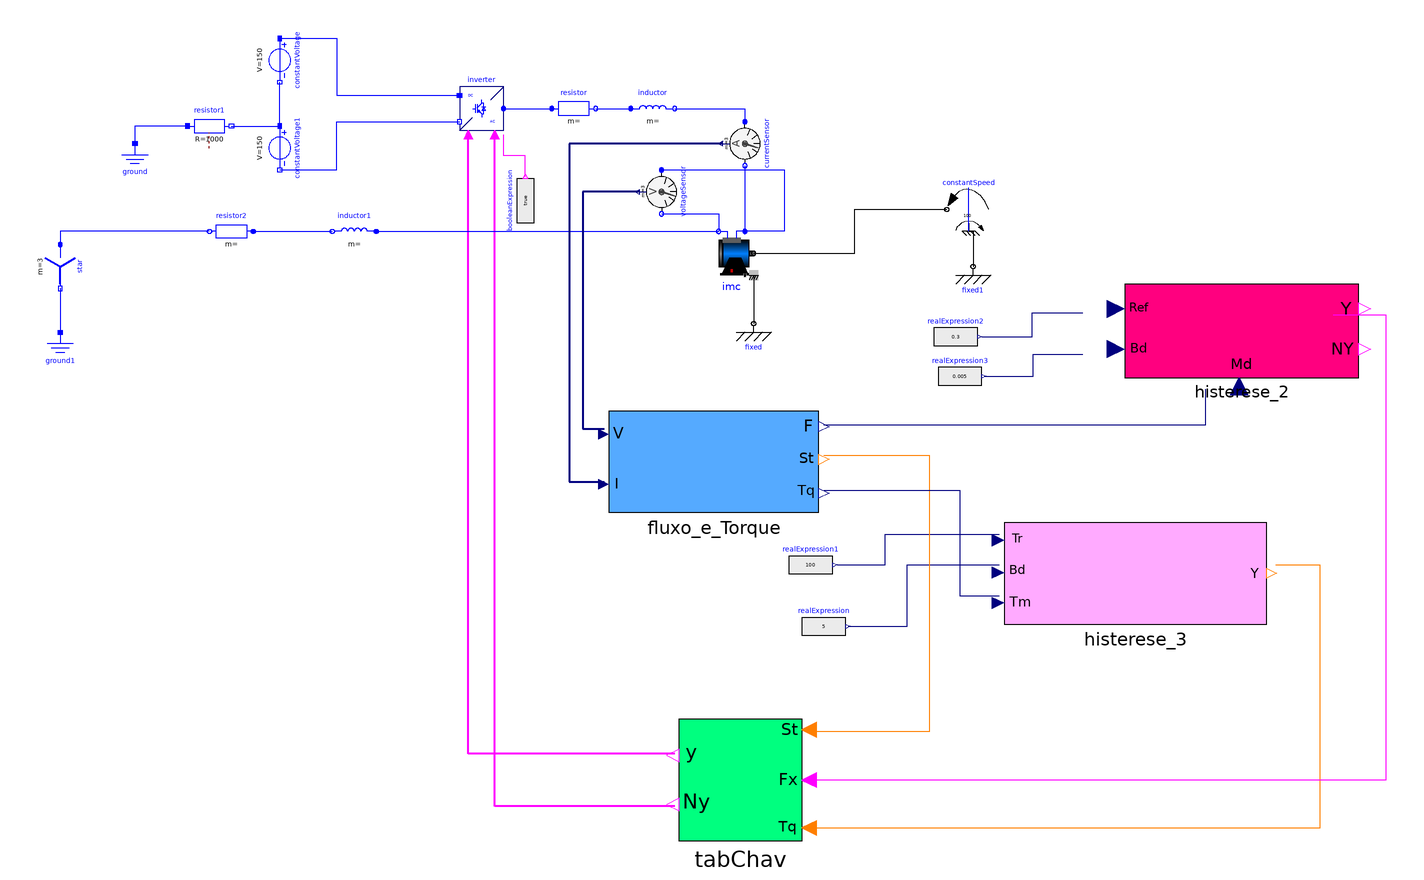

This picture is the connection diagram that the Modelica source below describes through its graphical annotations.

model Modelo3f_25Hz_semcont
  Modelica.Electrical.PowerConverters.DCAC.Polyphase2Level inverter annotation(
    Placement(visible = true, transformation(origin = {-46, 92}, extent = {{-10, -10}, {10, 10}}, rotation = 0)));
  Modelica.Blocks.Sources.BooleanExpression booleanExpression(y = true)  annotation(
    Placement(visible = true, transformation(origin = {-26, 50}, extent = {{-10, -10}, {10, 10}}, rotation = 90)));
  Modelica.Electrical.Polyphase.Basic.Star star annotation(
    Placement(visible = true, transformation(origin = {-238, 20}, extent = {{-10, -10}, {10, 10}}, rotation = -90)));
  Modelica.Electrical.Machines.BasicMachines.InductionMachines.IM_SquirrelCage imc(Jr(start = 0.1170), Js = 0.1170, Lm = 0.1635, Lrsigma = 0.324e-3, Lssigma = 0.324e-3, Lszero = 0.324e-3, Rr = 0.04, Rs = 0.03, TrOperational(displayUnit = "K") = 293.15, TrRef(displayUnit = "K") = 293.15, TsOperational(displayUnit = "K") = 293.15, TsRef(displayUnit = "K") = 293.15, alpha20r = 0, alpha20s = 0, fsNominal = 50, p = 2, phiMechanical(displayUnit = "rad"), useSupport = true, useThermalPort = false, wMechanical(displayUnit = "rad/s"))  annotation(
    Placement(visible = true, transformation(origin = {68, 26}, extent = {{-10, -10}, {10, 10}}, rotation = 0)));
  Modelica.Electrical.Polyphase.Basic.Resistor resistor(R = fill(0.05, 3))  annotation(
    Placement(visible = true, transformation(origin = {-4, 92}, extent = {{-10, -10}, {10, 10}}, rotation = 0)));
  Modelica.Electrical.Polyphase.Basic.Inductor inductor(L = fill(0.15e-3, 3))  annotation(
    Placement(visible = true, transformation(origin = {32, 92}, extent = {{-10, -10}, {10, 10}}, rotation = 0)));
  Modelica.Electrical.Analog.Sources.ConstantVoltage constantVoltage(V = 150)  annotation(
    Placement(visible = true, transformation(origin = {-138, 114}, extent = {{-10, -10}, {10, 10}}, rotation = -90)));
  Modelica.Electrical.Analog.Sources.ConstantVoltage constantVoltage1(V = 150)  annotation(
    Placement(visible = true, transformation(origin = {-138, 74}, extent = {{-10, -10}, {10, 10}}, rotation = -90)));
  Modelica.Electrical.Analog.Basic.Ground ground annotation(
    Placement(visible = true, transformation(origin = {-204, 66}, extent = {{-10, -10}, {10, 10}}, rotation = 0)));
  Modelica.Electrical.Analog.Basic.Ground ground1 annotation(
    Placement(visible = true, transformation(origin = {-238, -20}, extent = {{-10, -10}, {10, 10}}, rotation = 0)));
  Modelica.Mechanics.Rotational.Components.Fixed fixed annotation(
    Placement(visible = true, transformation(origin = {78, -6}, extent = {{-10, -10}, {10, 10}}, rotation = 0)));
  Modelica.Electrical.Analog.Basic.Resistor resistor1(R = 1000)  annotation(
    Placement(visible = true, transformation(origin = {-170, 84}, extent = {{-10, -10}, {10, 10}}, rotation = 0)));
  Modelica.Electrical.Polyphase.Sensors.CurrentSensor currentSensor annotation(
    Placement(visible = true, transformation(origin = {74, 76}, extent = {{-10, -10}, {10, 10}}, rotation = -90)));
  Modelica.Electrical.Polyphase.Sensors.VoltageSensor voltageSensor annotation(
    Placement(visible = true, transformation(origin = {36, 54}, extent = {{-10, -10}, {10, 10}}, rotation = -90)));
  Histerese_2 histerese_2 annotation(
    Placement(visible = true, transformation(origin = {323.269, -6.30454}, extent = {{-76.2689, -24.4061}, {30.5076, 18.3045}}, rotation = 0)));
  Histerese_3 histerese_3 annotation(
    Placement(visible = true, transformation(origin = {249.997, -123.685}, extent = {{-57.8427, -19.2809}, {61.6989, 26.9933}}, rotation = 0)));
  TabChav tabChav annotation(
    Placement(visible = true, transformation(origin = {72, -214}, extent = {{28, -28}, {-28, 28}}, rotation = 0)));
  Modelica.Blocks.Sources.RealExpression realExpression(y = 5)  annotation(
    Placement(visible = true, transformation(origin = {110, -144}, extent = {{-10, -10}, {10, 10}}, rotation = 0)));
  Modelica.Blocks.Sources.RealExpression realExpression2(y = 0.3)  annotation(
    Placement(visible = true, transformation(origin = {170, -12}, extent = {{-10, -10}, {10, 10}}, rotation = 0)));
  Modelica.Blocks.Sources.RealExpression realExpression3(y = 0.005)  annotation(
    Placement(visible = true, transformation(origin = {172, -30}, extent = {{-10, -10}, {10, 10}}, rotation = 0)));
  Modelica.Mechanics.Rotational.Components.Fixed fixed1 annotation(
    Placement(visible = true, transformation(origin = {178, 20}, extent = {{-10, -10}, {10, 10}}, rotation = 0)));
  Modelica.Blocks.Sources.RealExpression realExpression1(y = 100)  annotation(
    Placement(visible = true, transformation(origin = {104, -116}, extent = {{-10, -10}, {10, 10}}, rotation = 0)));
  Modelica.Electrical.Polyphase.Basic.Resistor resistor2(R = fill(0.05, 3))  annotation(
    Placement(visible = true, transformation(origin = {-160, 36}, extent = {{10, -10}, {-10, 10}}, rotation = 0)));
  Modelica.Electrical.Polyphase.Basic.Inductor inductor1(L = fill(0.15e-3, 3))  annotation(
    Placement(visible = true, transformation(origin = {-104, 36}, extent = {{10, -10}, {-10, 10}}, rotation = 0)));
  Modelica.Mechanics.Rotational.Sources.ConstantSpeed constantSpeed(w_fixed = 100)  annotation(
    Placement(visible = true, transformation(origin = {176, 46}, extent = {{10, -10}, {-10, 10}}, rotation = 0)));
  Fluxo_e_Torque fluxo_e_Torque annotation(
    Placement(visible = true, transformation(origin = {58.1458, -80.6094}, extent = {{-46.1458, -11.5365}, {49.6067, 34.6094}}, rotation = 0)));
equation
  connect(constantVoltage1.p, constantVoltage.n) annotation(
    Line(points = {{-138, 84}, {-138, 104}}, color = {0, 0, 255}));
  connect(constantVoltage1.n, inverter.dc_n) annotation(
    Line(points = {{-138, 64}, {-112, 64}, {-112, 86}, {-56, 86}}, color = {0, 0, 255}));
  connect(constantVoltage.p, inverter.dc_p) annotation(
    Line(points = {{-138, 124}, {-112, 124}, {-112, 98}, {-56, 98}}, color = {0, 0, 255}));
  connect(booleanExpression.y, inverter.enable) annotation(
    Line(points = {{-26, 61}, {-26, 70.5}, {-36, 70.5}, {-36, 80}}, color = {255, 0, 255}));
  connect(inverter.ac, resistor.plug_p) annotation(
    Line(points = {{-36, 92}, {-14, 92}}, color = {0, 0, 255}));
  connect(resistor.plug_n, inductor.plug_p) annotation(
    Line(points = {{6, 92}, {22, 92}}, color = {0, 0, 255}));
  connect(star.pin_n, ground1.p) annotation(
    Line(points = {{-238, 10}, {-238, -10}}, color = {0, 0, 255}));
  connect(imc.support, fixed.flange) annotation(
    Line(points = {{78, 16}, {78, -6}}));
  connect(resistor1.n, constantVoltage1.p) annotation(
    Line(points = {{-160, 84}, {-138, 84}}, color = {0, 0, 255}));
  connect(resistor1.p, ground.p) annotation(
    Line(points = {{-180, 84}, {-204, 84}, {-204, 76}}, color = {0, 0, 255}));
  connect(inductor.plug_n, currentSensor.plug_p) annotation(
    Line(points = {{42, 92}, {74, 92}, {74, 86}}, color = {0, 0, 255}));
  connect(currentSensor.plug_n, imc.plug_sp) annotation(
    Line(points = {{74, 66}, {74, 36}}, color = {0, 0, 255}));
  connect(voltageSensor.plug_n, imc.plug_sn) annotation(
    Line(points = {{36, 44}, {62, 44}, {62, 36}}, color = {0, 0, 255}));
  connect(voltageSensor.plug_p, imc.plug_sp) annotation(
    Line(points = {{36, 64}, {92, 64}, {92, 36}, {74, 36}}, color = {0, 0, 255}));
  connect(realExpression3.y, histerese_2.Banda) annotation(
    Line(points = {{183, -30}, {205.5, -30}, {205.5, -20}, {228, -20}}, color = {0, 0, 127}));
  connect(realExpression2.y, histerese_2.Referencia) annotation(
    Line(points = {{182, -12}, {205, -12}, {205, -1}, {228, -1}}, color = {0, 0, 127}));
  connect(realExpression.y, histerese_3.Bd) annotation(
    Line(points = {{121, -144}, {148, -144}, {148, -116}, {190, -116}}, color = {0, 0, 127}));
  connect(histerese_3.y, tabChav.Torque) annotation(
    Line(points = {{316, -116}, {336, -116}, {336, -236}, {104, -236}}, color = {255, 127, 0}));
  connect(histerese_2.Y, tabChav.Fluxo) annotation(
    Line(points = {{342, -2}, {366, -2}, {366, -214}, {104, -214}}, color = {255, 0, 255}));
  connect(tabChav.Vetor, inverter.fire_p) annotation(
    Line(points = {{42, -202}, {-52, -202}, {-52, 80}}, color = {255, 0, 255}, thickness = 0.5));
  connect(tabChav.VetorNot, inverter.fire_n) annotation(
    Line(points = {{42, -226}, {-40, -226}, {-40, 80}}, color = {255, 0, 255}, thickness = 0.5));
  connect(resistor2.plug_n, star.plug_p) annotation(
    Line(points = {{-170, 36}, {-238, 36}, {-238, 30}}, color = {0, 0, 255}));
  connect(resistor2.plug_p, inductor1.plug_n) annotation(
    Line(points = {{-150, 36}, {-114, 36}}, color = {0, 0, 255}));
  connect(inductor1.plug_p, imc.plug_sn) annotation(
    Line(points = {{-94, 36}, {62, 36}}, color = {0, 0, 255}));
  connect(realExpression1.y, histerese_3.Tr) annotation(
    Line(points = {{116, -116}, {138, -116}, {138, -102}, {190, -102}}, color = {0, 0, 127}));
  connect(constantSpeed.support, fixed1.flange) annotation(
    Line(points = {{176, 36}, {178, 36}, {178, 20}}));
  connect(fluxo_e_Torque.Fluxo, histerese_2.Medido) annotation(
    Line(points = {{110, -52}, {284, -52}, {284, -36}}, color = {0, 0, 127}));
  connect(fluxo_e_Torque.Setor, tabChav.Setor) annotation(
    Line(points = {{110, -66}, {158, -66}, {158, -192}, {104, -192}}, color = {255, 127, 0}));
  connect(fluxo_e_Torque.Torque, histerese_3.Tm) annotation(
    Line(points = {{110, -82}, {172, -82}, {172, -130}, {190, -130}}, color = {0, 0, 127}));
  connect(voltageSensor.v, fluxo_e_Torque.V) annotation(
    Line(points = {{26, 54}, {0, 54}, {0, -54}, {10, -54}}, color = {0, 0, 127}, thickness = 0.5));
  connect(currentSensor.i, fluxo_e_Torque.I) annotation(
    Line(points = {{64, 76}, {-6, 76}, {-6, -78}, {10, -78}}, color = {0, 0, 127}, thickness = 0.5));
  connect(imc.flange, constantSpeed.flange) annotation(
    Line(points = {{78, 26}, {124, 26}, {124, 46}, {166, 46}}));
  annotation(
    Diagram(coordinateSystem(extent = {{-300, -300}, {400, 200}})),
    Icon(coordinateSystem(extent = {{-300, -300}, {400, 200}})),
    version = "",
    uses(Modelica(version = "4.0.0")));
end Modelo3f_25Hz_semcont;